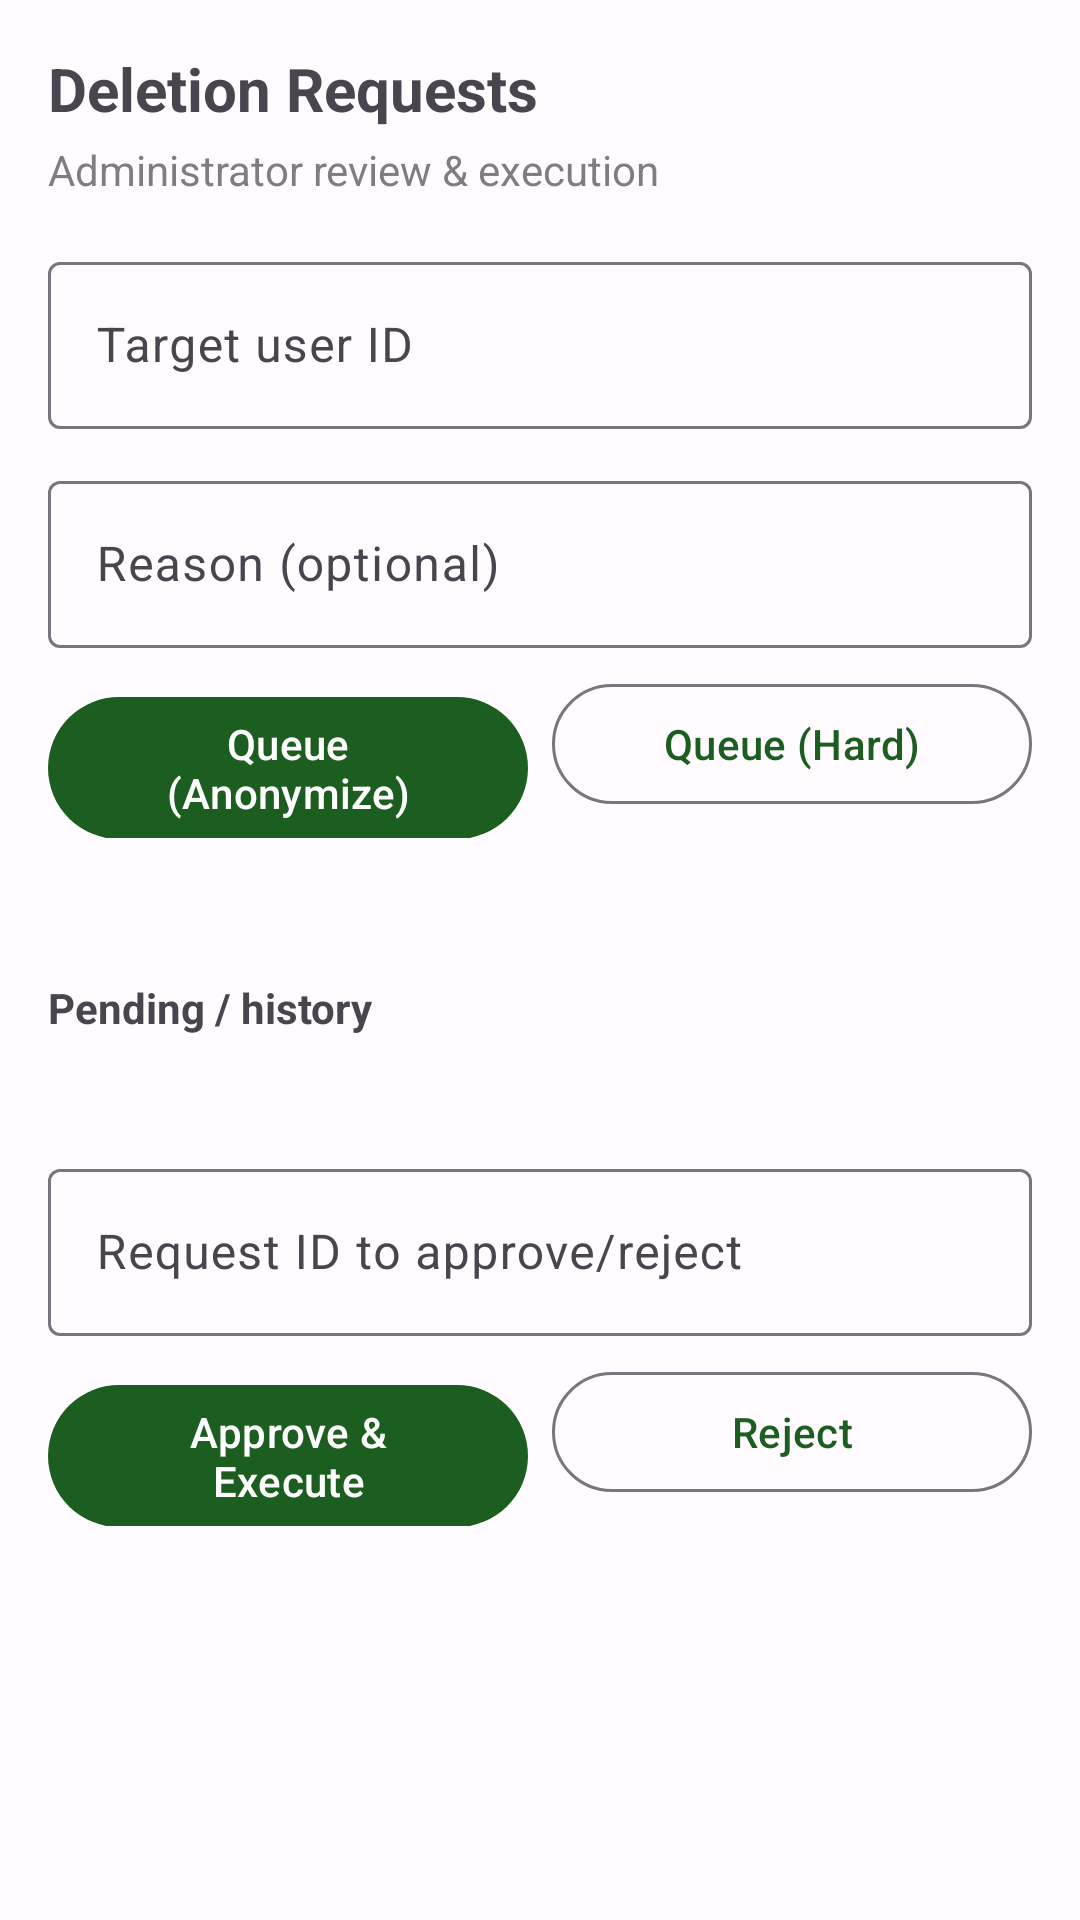

Here is an Android app screen rendered from its layout file. Give the layout XML and the strings, colors and styles it references.
<!-- AndroidManifest.xml: application theme Theme.FieldTripOps -->
<!-- res/layout/fragment_deletion_requests.xml -->
<?xml version="1.0" encoding="utf-8"?>
<ScrollView xmlns:android="http://schemas.android.com/apk/res/android"
    android:layout_width="match_parent"
    android:layout_height="match_parent"
    android:fillViewport="true">

    <LinearLayout
        android:layout_width="match_parent"
        android:layout_height="wrap_content"
        android:orientation="vertical"
        android:padding="16dp">

        <TextView
            android:id="@+id/headerText"
            android:layout_width="match_parent"
            android:layout_height="wrap_content"
            android:text="Deletion Requests"
            android:textSize="20sp"
            android:textStyle="bold" />

        <TextView
            android:layout_width="wrap_content"
            android:layout_height="wrap_content"
            android:layout_marginTop="4dp"
            android:alpha="0.7"
            android:text="Administrator review &amp; execution" />

        <com.google.android.material.textfield.TextInputLayout
            style="@style/Widget.Material3.TextInputLayout.OutlinedBox"
            android:layout_width="match_parent"
            android:layout_height="wrap_content"
            android:layout_marginTop="16dp"
            android:hint="Target user ID">
            <com.google.android.material.textfield.TextInputEditText
                android:id="@+id/targetUserInput"
                android:layout_width="match_parent"
                android:layout_height="wrap_content" />
        </com.google.android.material.textfield.TextInputLayout>

        <com.google.android.material.textfield.TextInputLayout
            style="@style/Widget.Material3.TextInputLayout.OutlinedBox"
            android:layout_width="match_parent"
            android:layout_height="wrap_content"
            android:layout_marginTop="12dp"
            android:hint="Reason (optional)">
            <com.google.android.material.textfield.TextInputEditText
                android:id="@+id/reasonInput"
                android:layout_width="match_parent"
                android:layout_height="wrap_content" />
        </com.google.android.material.textfield.TextInputLayout>

        <LinearLayout
            android:layout_width="match_parent"
            android:layout_height="wrap_content"
            android:layout_marginTop="8dp"
            android:orientation="horizontal">

            <com.google.android.material.button.MaterialButton
                android:id="@+id/queueAnonButton"
                android:layout_width="0dp"
                android:layout_height="wrap_content"
                android:layout_weight="1"
                android:text="Queue (Anonymize)" />

            <com.google.android.material.button.MaterialButton
                android:id="@+id/queueHardButton"
                style="@style/Widget.Material3.Button.OutlinedButton"
                android:layout_width="0dp"
                android:layout_height="wrap_content"
                android:layout_marginStart="8dp"
                android:layout_weight="1"
                android:text="Queue (Hard)" />
        </LinearLayout>

        <TextView
            android:id="@+id/messageText"
            android:layout_width="match_parent"
            android:layout_height="wrap_content"
            android:layout_marginTop="12dp" />

        <TextView
            android:layout_width="match_parent"
            android:layout_height="wrap_content"
            android:layout_marginTop="16dp"
            android:text="Pending / history"
            android:textStyle="bold" />

        <TextView
            android:id="@+id/listText"
            android:layout_width="match_parent"
            android:layout_height="wrap_content"
            android:typeface="monospace"
            android:layout_marginTop="8dp" />

        <com.google.android.material.textfield.TextInputLayout
            style="@style/Widget.Material3.TextInputLayout.OutlinedBox"
            android:layout_width="match_parent"
            android:layout_height="wrap_content"
            android:layout_marginTop="12dp"
            android:hint="Request ID to approve/reject">
            <com.google.android.material.textfield.TextInputEditText
                android:id="@+id/requestIdInput"
                android:layout_width="match_parent"
                android:layout_height="wrap_content" />
        </com.google.android.material.textfield.TextInputLayout>

        <LinearLayout
            android:layout_width="match_parent"
            android:layout_height="wrap_content"
            android:layout_marginTop="8dp"
            android:orientation="horizontal">

            <com.google.android.material.button.MaterialButton
                android:id="@+id/approveButton"
                android:layout_width="0dp"
                android:layout_height="wrap_content"
                android:layout_weight="1"
                android:text="Approve &amp; Execute" />

            <com.google.android.material.button.MaterialButton
                android:id="@+id/rejectButton"
                style="@style/Widget.Material3.Button.OutlinedButton"
                android:layout_width="0dp"
                android:layout_height="wrap_content"
                android:layout_marginStart="8dp"
                android:layout_weight="1"
                android:text="Reject" />
        </LinearLayout>
    </LinearLayout>
</ScrollView>
<!-- resources referenced by this layout -->
<resources>
  <style name="Theme.FieldTripOps" parent="Theme.Material3.Light.NoActionBar">
          
          <item name="colorPrimary">@color/primary</item>
          <item name="colorOnPrimary">@color/on_primary</item>
          <item name="colorPrimaryContainer">@color/primary_container</item>
          <item name="colorOnPrimaryContainer">@color/on_primary_container</item>
  
          
          <item name="colorSecondary">@color/secondary</item>
          <item name="colorOnSecondary">@color/on_secondary</item>
          <item name="colorSecondaryContainer">@color/secondary_container</item>
          <item name="colorOnSecondaryContainer">@color/on_secondary_container</item>
  
          
          <item name="colorError">@color/error</item>
          <item name="colorOnError">@color/on_error</item>
  
          
          <item name="colorSurface">@color/surface</item>
          <item name="colorOnSurface">@color/on_surface</item>
          <item name="colorSurfaceVariant">@color/surface_variant</item>
          <item name="colorOnSurfaceVariant">@color/on_surface_variant</item>
          <item name="colorOutline">@color/outline</item>
  
          <item name="android:colorBackground">@color/background</item>
          <item name="colorOnBackground">@color/on_background</item>
  
          
          <item name="android:statusBarColor">@color/primary</item>
      </style>
  <color name="primary">#1B5E20</color>
  <color name="on_primary">#FFFFFF</color>
  <color name="primary_container">#A5D6A7</color>
  <color name="on_primary_container">#002204</color>
  <color name="secondary">#33691E</color>
  <color name="on_secondary">#FFFFFF</color>
  <color name="secondary_container">#C8E6C9</color>
  <color name="on_secondary_container">#0D2B00</color>
  <color name="error">#B3261E</color>
  <color name="on_error">#FFFFFF</color>
  <color name="surface">#FFFBFE</color>
  <color name="on_surface">#1C1B1F</color>
  <color name="surface_variant">#E7E0EC</color>
  <color name="on_surface_variant">#49454F</color>
  <color name="outline">#79747E</color>
  <color name="background">#FFFBFE</color>
  <color name="on_background">#1C1B1F</color>
</resources>
